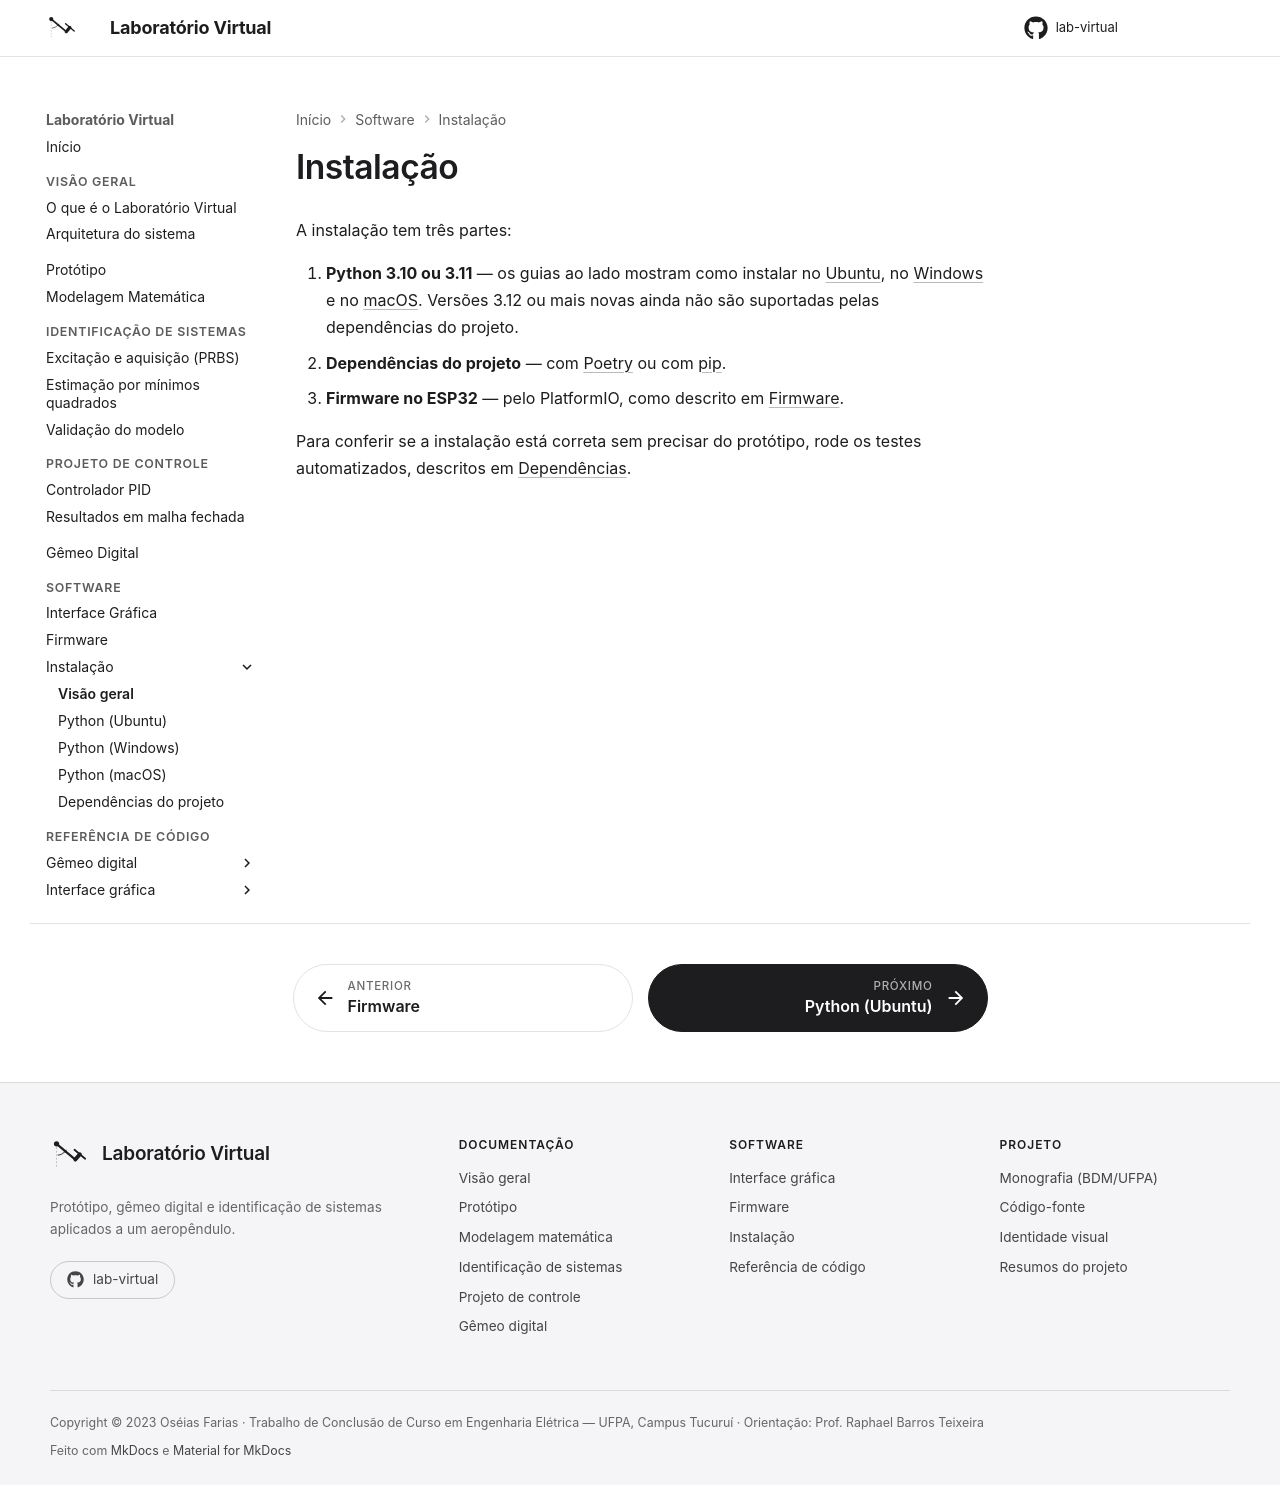

repository: Oseiasdfarias/lab-virtual · page: software/instalacao/python/index.html · generator: mkdocs

---
title: Instalação
---

# Instalação

A instalação tem três partes:

1. **Python 3.10 ou 3.11** — os guias ao lado mostram como instalar no
   [Ubuntu](ubuntu.md), no [Windows](windows.md) e no [macOS](macos.md). Versões 3.12 ou
   mais novas ainda não são suportadas pelas dependências do projeto.
2. **Dependências do projeto** — com [Poetry](../dependencias.md#com-poetry-recomendado) ou
   com [pip](../dependencias.md#com-pip).
3. **Firmware no ESP32** — pelo PlatformIO, como descrito em
   [Firmware](../../firmware.md#como-compilar-e-gravar).

Para conferir se a instalação está correta sem precisar do protótipo, rode os testes
automatizados, descritos em [Dependências](../dependencias.md#conferindo-a-instalacao).
